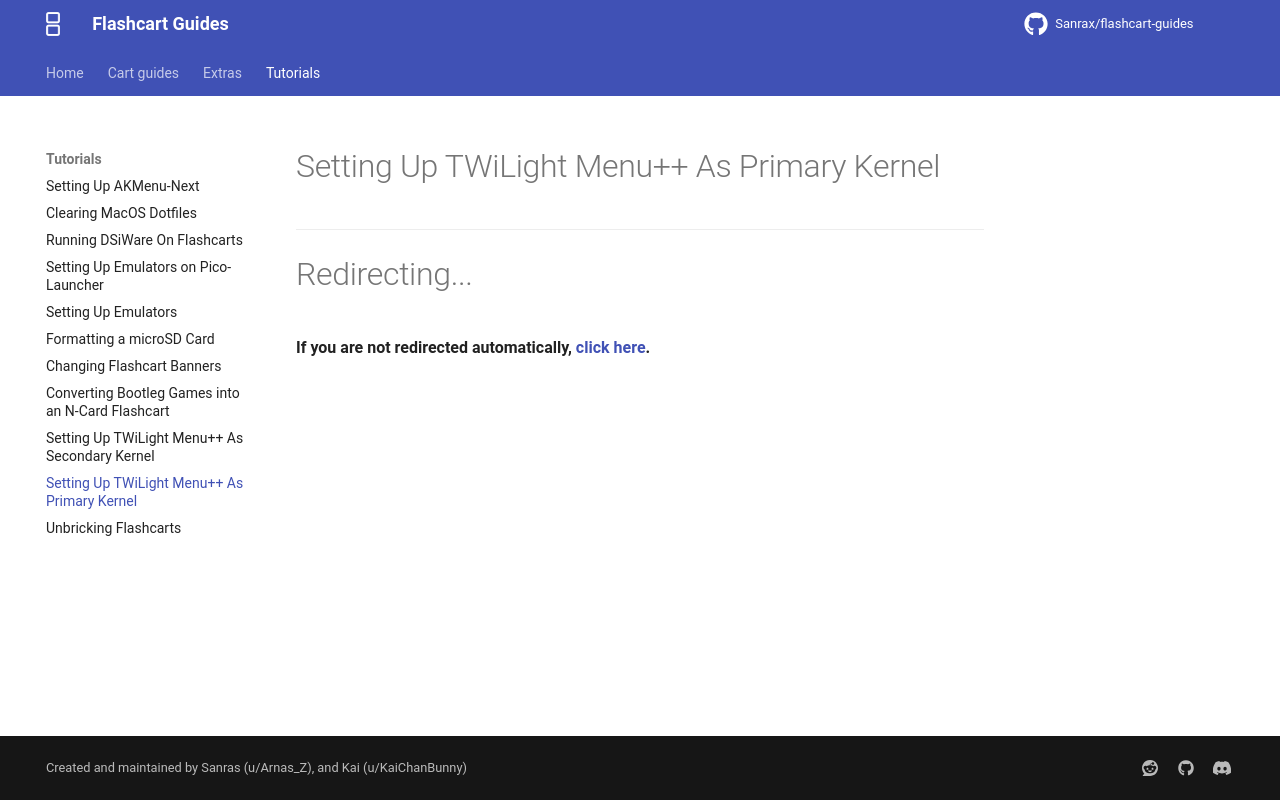

repository: nandobecerraortiz/flashcart-guides · page: tutorials/twilight/index.html · generator: mkdocs

---
title: Setting Up TWiLight Menu++ As Primary Kernel
---

# Setting Up TWiLight Menu++ As Primary Kernel

---

# Redirecting...

<meta http-equiv="refresh" content="1; url=https://wiki.ds-homebrew.com/twilightmenu/installing-flashcard">

**If you are not redirected automatically, [click here](https://wiki.ds-homebrew.com/twilightmenu/installing-flashcard).**
